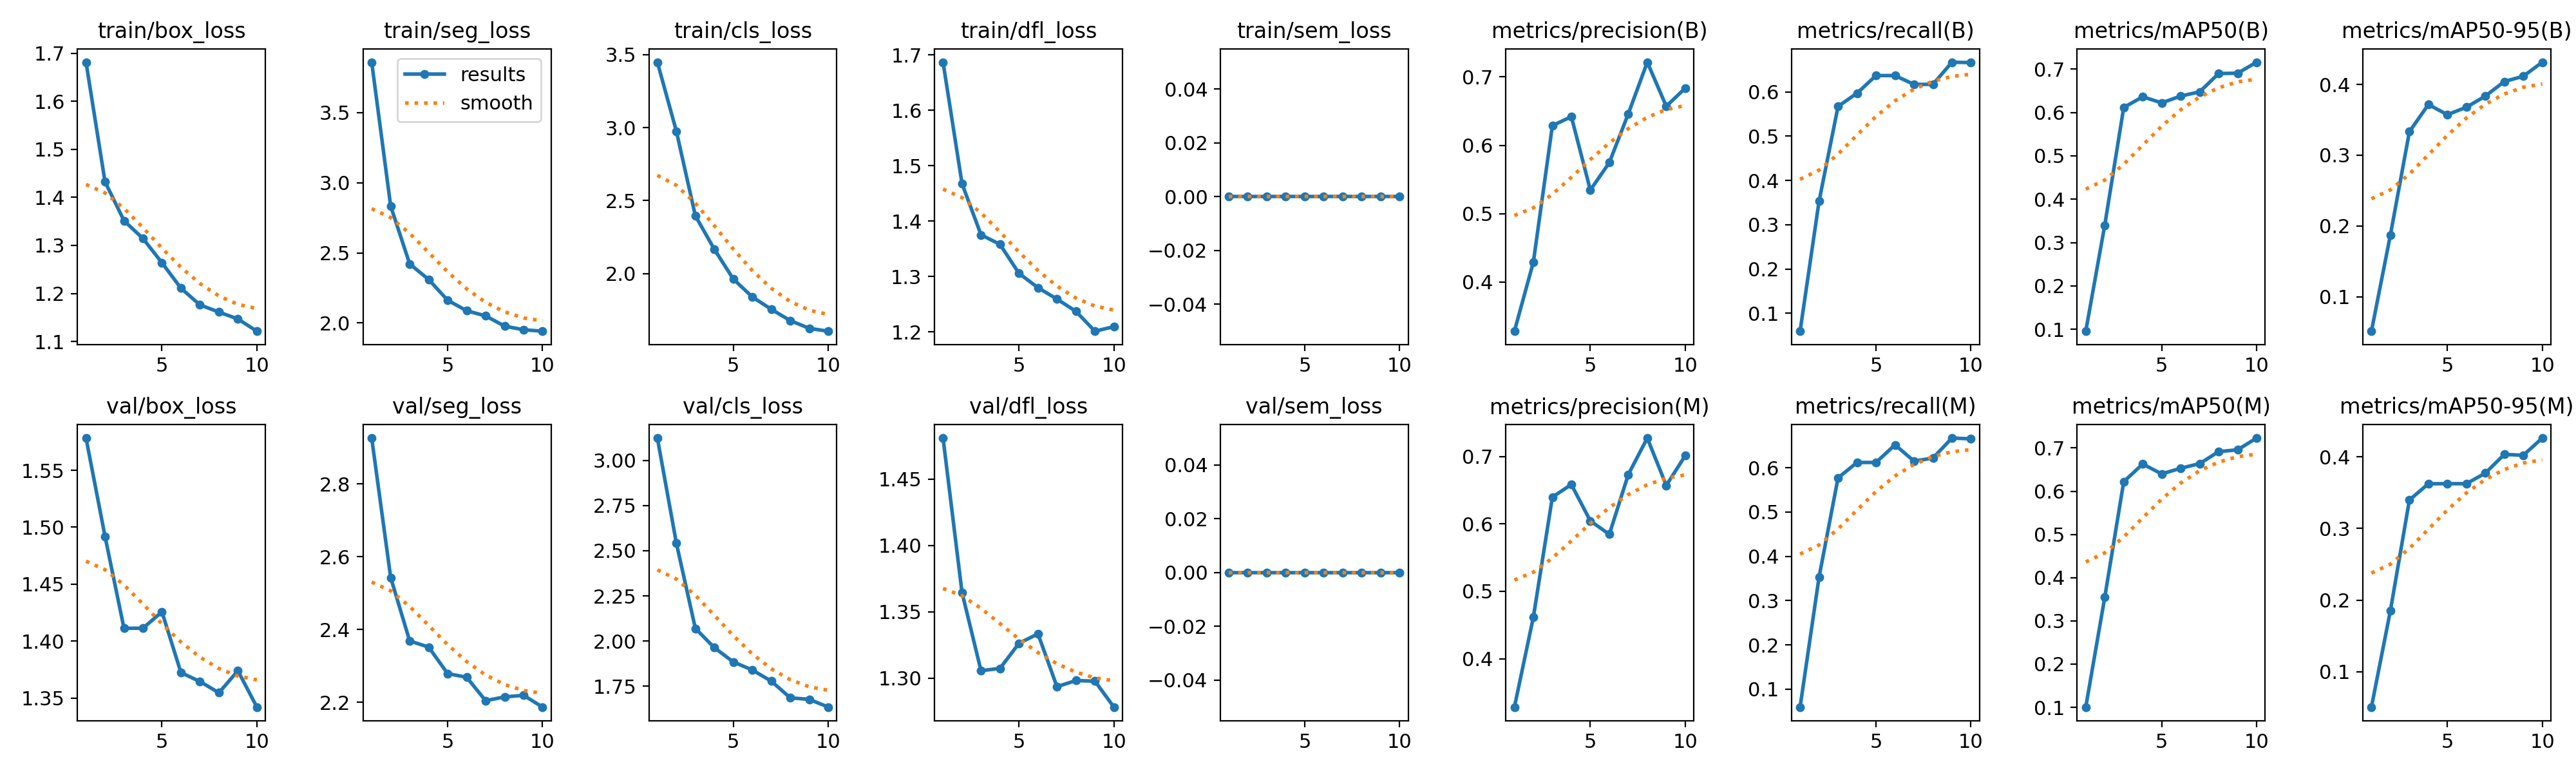

Values plotted in this chart, from the file beside it:
epoch, time, train/box_loss, train/seg_loss, train/cls_loss, train/dfl_loss, train/sem_loss, metrics/precision(B), metrics/recall(B), metrics/mAP50(B), metrics/mAP50-95(B), metrics/precision(M), metrics/recall(M), metrics/mAP50(M), metrics/mAP50-95(M), val/box_loss, val/seg_loss, val/cls_loss, val/dfl_loss, val/sem_loss, lr/pg0, lr/pg1, lr/pg2, lr/pg3
1, 1282, 1.682, 3.86, 3.448, 1.687, 0, 0.3283, 0.0597, 0.09555, 0.05117, 0.3283, 0.0597, 0.1005, 0.05075, 1.578, 2.926, 3.124, 1.481, 0, 0.001989, 0.000663, 0.001989, 0.000663
2, 2123, 1.433, 2.833, 2.976, 1.468, 0, 0.4295, 0.3532, 0.3399, 0.1874, 0.4619, 0.3532, 0.3543, 0.1855, 1.492, 2.543, 2.542, 1.364, 0, 0.003594, 0.001198, 0.003594, 0.001198
3, 3021, 1.352, 2.422, 2.396, 1.375, 0, 0.6286, 0.5672, 0.6115, 0.3332, 0.6397, 0.5771, 0.622, 0.3397, 1.411, 2.369, 2.07, 1.306, 0, 0.004803, 0.001601, 0.004803, 0.001601
4, 4130, 1.314, 2.31, 2.167, 1.358, 0, 0.6418, 0.597, 0.6361, 0.3716, 0.6583, 0.6119, 0.6629, 0.3625, 1.411, 2.352, 1.963, 1.307, 0, 0.004218, 0.001406, 0.004218, 0.001406
5, 5244, 1.264, 2.162, 1.963, 1.306, 0, 0.5345, 0.6368, 0.6221, 0.3573, 0.6044, 0.6119, 0.6401, 0.3625, 1.426, 2.279, 1.884, 1.326, 0, 0.003624, 0.001208, 0.003624, 0.001208
6, 6206, 1.211, 2.087, 1.84, 1.28, 0, 0.5747, 0.6368, 0.6378, 0.3678, 0.5845, 0.6517, 0.6531, 0.3625, 1.372, 2.269, 1.839, 1.333, 0, 0.00303, 0.00101, 0.00303, 0.00101
7, 7093, 1.176, 2.05, 1.755, 1.259, 0, 0.6461, 0.6169, 0.6476, 0.3836, 0.6732, 0.615, 0.6639, 0.3772, 1.364, 2.205, 1.777, 1.294, 0, 0.002436, 0.000812, 0.002436, 0.000812
8, 7837, 1.161, 1.977, 1.678, 1.237, 0, 0.7214, 0.6169, 0.6897, 0.4042, 0.7272, 0.6219, 0.6916, 0.4034, 1.355, 2.215, 1.685, 1.298, 0, 0.001842, 0.000614, 0.001842, 0.000614
9, 8542, 1.147, 1.952, 1.625, 1.201, 0, 0.657, 0.667, 0.6905, 0.4116, 0.657, 0.667, 0.6958, 0.4021, 1.374, 2.22, 1.677, 1.298, 0, 0.001248, 0.000416, 0.001248, 0.000416
10, 8969, 1.121, 1.941, 1.605, 1.21, 0, 0.6835, 0.666, 0.7159, 0.4315, 0.7011, 0.6653, 0.723, 0.4262, 1.342, 2.187, 1.634, 1.278, 0, 0.000654, 0.000218, 0.000654, 0.000218
